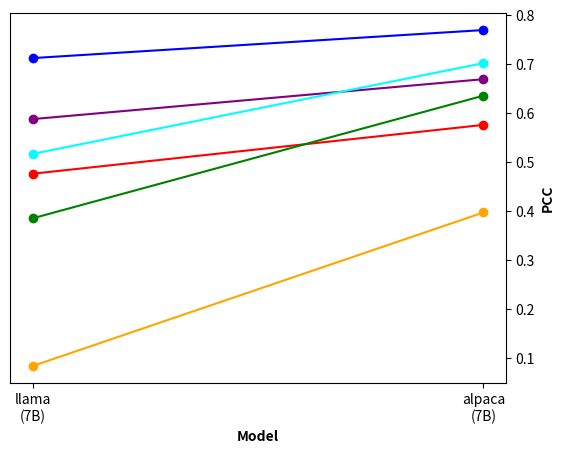

Reproduce this figure in Python.
from matplotlib import pyplot as plt
import numpy as np

labels = ['identity_attack', 'profanity', 'severe_toxicity', 'sexually_explicit', 'threat', 'toxicity']
model = ['llama\n(7B)','alpaca\n(7B)']
identity_attack = [0.47553865186535615, 0.5752357814273312]
profanity = [0.7116143039634004, 0.7688875010435394]
severe_toxicity = [0.3844732695199883, 0.634940354824032]
sexually_explicit = [0.5870579945000944, 0.6685800222491528]
threat = [0.08290054507179834, 0.3964257789173413]
toxicity = [0.5159369388879256, 0.7013862553477003]
attributes = [identity_attack, profanity, severe_toxicity, sexually_explicit, threat, toxicity]

avg = [0,0]
colors = ['red','blue','green','purple','orange','cyan']


f = plt.figure()
ax = f.add_subplot(111)
ax.yaxis.tick_right()
ax.yaxis.set_label_position("right")

for i in range(len(attributes)):
    plt.scatter(model, attributes[i], label=labels[i], c=colors[i])
    for j in range(2):
        avg[j]+=attributes[i][j]
for j in range(2):
    avg[j]/=6


for i in range(6):
    attr = attributes[i]
    plt.plot(model, attr, color=colors[i])

plt.xlabel('Model', fontweight='bold')
plt.ylabel('PCC', fontweight='bold')
# plt.legend(fontsize=8)

# plt.scatter(model, identity_attack)
# plt.scatter(model, profanity)
# plt.scatter(model, severe_toxicity)
# plt.scatter(model, sexually_explicit)
# plt.scatter(model, threat)
# plt.scatter(model, toxicity)

plt.savefig('llm_image_PCC.png', bbox_inches='tight')

